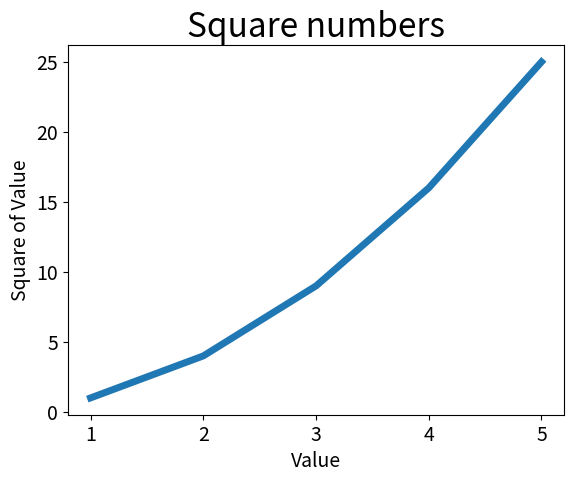

Python code for this plot:
import matplotlib.pyplot as plt

input_values = [1, 2, 3, 4, 5]
squares = [1,4,9,16,25]
plt.plot(input_values, squares, linewidth = 5)

# Set chart title and label axes.
plt.title("Square numbers", fontsize=24)
plt.xlabel('Value', fontsize=14)
plt.ylabel('Square of Value', fontsize = 14)

# Set size of tick labels.
plt.tick_params(axis='both', labelsize=14)

plt.show()

